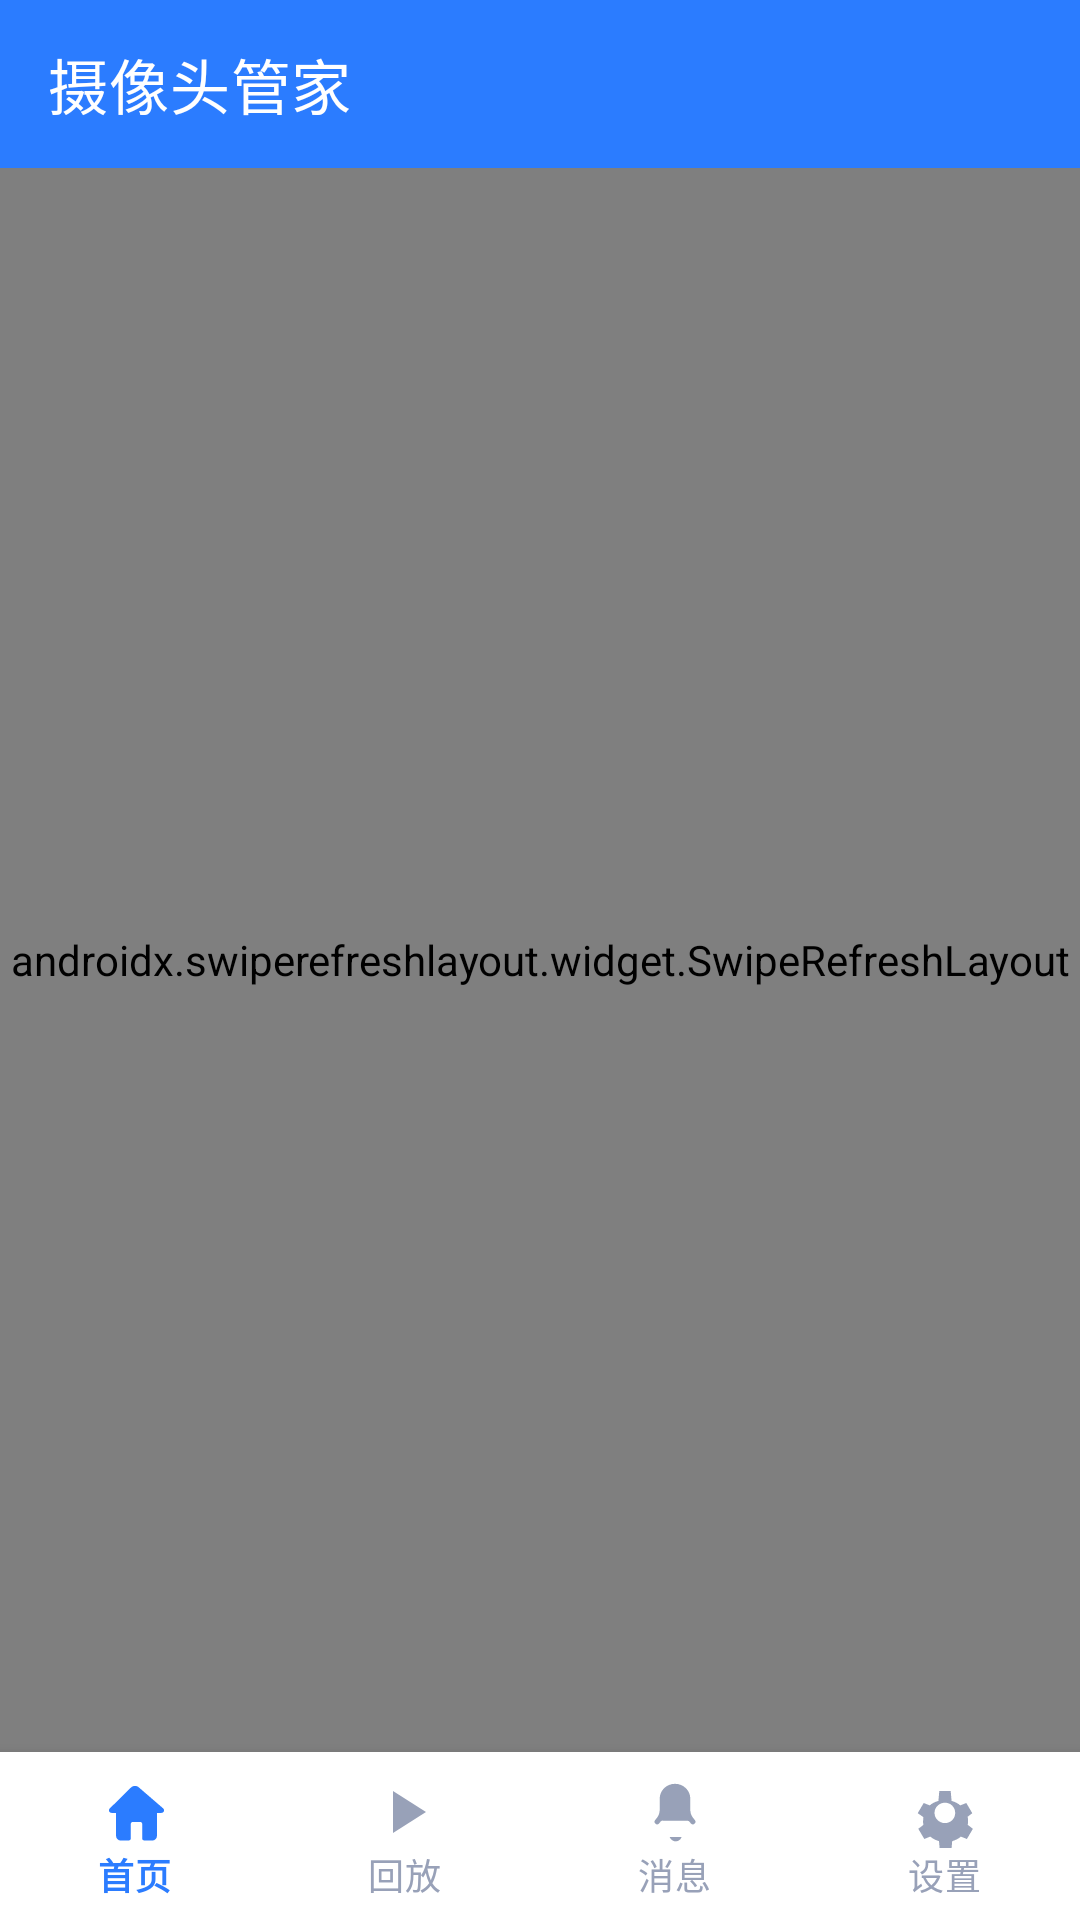

This screen was rendered from an Android layout file. Write that file and the resources it references.
<!-- AndroidManifest.xml: application theme Theme.CameraManager -->
<!-- res/layout/activity_main.xml -->
<?xml version="1.0" encoding="utf-8"?>
<androidx.coordinatorlayout.widget.CoordinatorLayout
    xmlns:android="http://schemas.android.com/apk/res/android"
    xmlns:app="http://schemas.android.com/apk/res-auto"
    android:layout_width="match_parent" android:layout_height="match_parent"
    android:background="@color/bg_page">

    
    <com.google.android.material.appbar.AppBarLayout
        android:layout_width="match_parent" android:layout_height="wrap_content"
        android:background="@color/brand_primary"
        app:elevation="0dp">
        <androidx.appcompat.widget.Toolbar
            android:id="@+id/toolbar"
            android:layout_width="match_parent" android:layout_height="?attr/actionBarSize"
            app:title="@string/app_name"
            app:titleTextColor="@color/white"
            app:popupTheme="@style/ThemeOverlay.MaterialComponents.Light"/>
    </com.google.android.material.appbar.AppBarLayout>

    
    <FrameLayout
        android:layout_width="match_parent" android:layout_height="match_parent"
        app:layout_behavior="@string/appbar_scrolling_view_behavior"
        android:layout_marginBottom="56dp">

        <androidx.swiperefreshlayout.widget.SwipeRefreshLayout
            android:id="@+id/swipe"
            android:layout_width="match_parent" android:layout_height="match_parent">
            <androidx.recyclerview.widget.RecyclerView
                android:id="@+id/recycler"
                android:layout_width="match_parent" android:layout_height="match_parent"
                android:clipToPadding="false"
                android:paddingStart="10dp" android:paddingEnd="10dp"
                android:paddingTop="8dp" android:paddingBottom="24dp"/>
        </androidx.swiperefreshlayout.widget.SwipeRefreshLayout>

        
        <LinearLayout android:id="@+id/emptyState"
            android:layout_width="wrap_content" android:layout_height="wrap_content"
            android:layout_gravity="center" android:orientation="vertical"
            android:gravity="center" android:visibility="gone"
            android:paddingHorizontal="32dp">
            <com.google.android.material.card.MaterialCardView
                android:layout_width="72dp" android:layout_height="72dp"
                app:cardCornerRadius="20dp" app:cardElevation="0dp"
                app:strokeWidth="0dp"
                app:cardBackgroundColor="@color/brand_primary_soft">
                <ImageView android:layout_width="match_parent" android:layout_height="match_parent"
                    android:src="@drawable/ic_camera" android:padding="18dp"
                    app:tint="@color/brand_primary"/>
            </com.google.android.material.card.MaterialCardView>
            <TextView android:layout_width="wrap_content" android:layout_height="wrap_content"
                android:text="还没有添加摄像头"
                android:textColor="@color/text_primary"
                android:textSize="16sp" android:textStyle="bold"
                android:layout_marginTop="18dp"/>
            <TextView android:layout_width="wrap_content" android:layout_height="wrap_content"
                android:text="点击右上角「+」添加，或用「扫描」自动发现局域网摄像头"
                android:textColor="@color/text_secondary"
                android:textSize="13sp" android:layout_marginTop="6dp"
                android:gravity="center"/>
        </LinearLayout>
    </FrameLayout>

    
    <com.google.android.material.bottomnavigation.BottomNavigationView
        android:id="@+id/bottomNav"
        android:layout_width="match_parent" android:layout_height="56dp"
        android:layout_gravity="bottom"
        android:background="@color/white"
        app:elevation="8dp"
        app:itemIconTint="@color/bottom_nav_color"
        app:itemTextColor="@color/bottom_nav_color"
        app:itemRippleColor="@color/brand_primary_soft"
        app:labelVisibilityMode="labeled"
        app:itemHorizontalTranslationEnabled="false"
        app:menu="@menu/bottom_nav_menu"/>
</androidx.coordinatorlayout.widget.CoordinatorLayout>
<!-- resources referenced by this layout -->
<resources>
  <color name="bg_page">#F4F6FB</color>
  <color name="brand_primary">#2B7CFF</color>
  <color name="brand_primary_soft">#EAF1FF</color>
  <color name="text_primary">#131A2A</color>
  <color name="text_secondary">#55607A</color>
  <color name="white">#FFFFFF</color>
  <!-- drawable ic_camera (drawable) -->
  <?xml version="1.0" encoding="utf-8"?>
  <vector xmlns:android="http://schemas.android.com/apk/res/android"
      android:width="24dp" android:height="24dp"
      android:viewportWidth="24" android:viewportHeight="24"
      android:tint="@color/white">
      <path
          android:fillColor="@android:color/white"
          android:pathData="M20.5,6.8h-3.1L15.3,5c-0.3,-0.4 -0.8,-0.6 -1.3,-0.6h-4c-0.5,0 -1,0.2 -1.3,0.6L6.6,6.8H3.5c-1.1,0 -2,0.9 -2,2v8.4c0,1.1 0.9,2 2,2h17c1.1,0 2,-0.9 2,-2V8.8c0,-1.1 -0.9,-2 -2,-2zM12,16.6c-2.4,0 -4.4,-1.9 -4.4,-4.3S9.6,8 12,8s4.4,1.9 4.4,4.3 -2,4.3 -4.4,4.3zM12,10.3c-1.1,0 -2,0.9 -2,2s0.9,2 2,2 2,-0.9 2,-2 -0.9,-2 -2,-2z"/>
  </vector>
  <string name="app_name">摄像头管家</string>
  <style name="Theme.CameraManager" parent="Theme.MaterialComponents.Light.NoActionBar">
          <item name="colorPrimary">@color/brand_primary</item>
          <item name="colorPrimaryVariant">@color/brand_primary_dark</item>
          <item name="colorOnPrimary">@color/white</item>
          <item name="colorSecondary">@color/brand_accent</item>
          <item name="colorOnSecondary">@color/white</item>
          <item name="colorSurface">@color/bg_card</item>
          <item name="colorOnSurface">@color/text_primary</item>
          <item name="colorError">@color/error_red</item>
          <item name="android:colorBackground">@color/bg_page</item>
          <item name="android:windowBackground">@color/bg_page</item>
          <item name="android:statusBarColor" tools:targetApi="l">@color/brand_primary</item>
          <item name="android:windowLightStatusBar" tools:targetApi="23">false</item>
          <item name="android:navigationBarColor" tools:targetApi="21">@color/white</item>
          <item name="android:windowLightNavigationBar" tools:targetApi="27">true</item>
          <item name="materialAlertDialogTheme">@style/AlertDialogLight</item>
      </style>
  <color name="brand_primary_dark">#1E64D6</color>
  <color name="brand_accent">#12C2A0</color>
  <color name="bg_card">#FFFFFF</color>
  <color name="error_red">#F5555B</color>
  <style name="AlertDialogLight" parent="ThemeOverlay.MaterialComponents.MaterialAlertDialog">
          <item name="android:background">@color/bg_card</item>
          <item name="android:textColorPrimary">@color/text_primary</item>
          <item name="colorSurface">@color/bg_card</item>
      </style>
</resources>
